Run: headless pygame with SDL's dummy video driver; simulated clock (each Clock.tick advances the game by its frame time, no real sleeping); random seed 0; keys injected as events and as key.get_pressed() state; mouse plan: one left click at the window centre at the start of phase 2, then a move to the lower-right quarter at the start of phase 3.
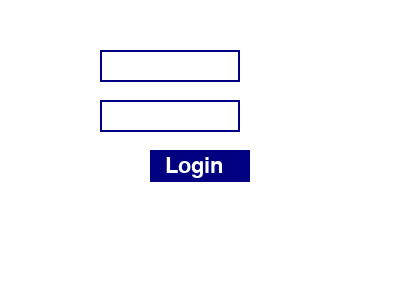
Frame 1 of 4 · flips 1–60 · no input
Frame 2 of 4 · flips 61–180 · clicked the window centre · tapped SPACE, RETURN · held RIGHT (→), D · screen unchanged from frame 1, image omitted
Frame 3 of 4 · flips 181–300 · moved the mouse to the lower-right quarter · held DOWN (↓), S · screen unchanged from frame 2, image omitted
Frame 4 of 4 · flips 301–420 · held LEFT (←), A, UP (↑), W · screen unchanged from frame 3, image omitted

The pygame program that drew these frames:

import pygame
import sys

# Inicializa o Pygame
pygame.init()

# Configurações da tela
screen = pygame.display.set_mode((400, 300))
pygame.display.set_caption("Login Screen")
font = pygame.font.Font(None, 32)

# Cores
white = (255, 255, 255)
blue = (0, 0, 128)
black = (0, 0, 0)

# Variáveis para armazenar inputs
input_box_user = pygame.Rect(100, 50, 140, 32)  # Tamanho ajustado para evitar redimensionamento
input_box_pass = pygame.Rect(100, 100, 140, 32)
button_box = pygame.Rect(150, 150, 100, 32)
user_text = ''
pass_text = ''
user_active = pass_active = False

def main():
    global user_text, pass_text, user_active, pass_active

    clock = pygame.time.Clock()
    done = False

    while not done:
        for event in pygame.event.get():
            if event.type == pygame.QUIT:
                done = True
            if event.type == pygame.MOUSEBUTTONDOWN:
                # Define a caixa ativa baseada na localização do clique
                if input_box_user.collidepoint(event.pos):
                    user_active = True
                    pass_active = False
                elif input_box_pass.collidepoint(event.pos):
                    pass_active = True
                    user_active = False
                else:
                    user_active = pass_active = False
                if button_box.collidepoint(event.pos):
                    if user_text == 'admin' and pass_text == '123':
                        print("Login Successful")
                    else:
                        print("Login Failed")

            if event.type == pygame.KEYDOWN:
                if user_active:
                    if event.key == pygame.K_BACKSPACE:
                        user_text = user_text[:-1]
                    else:
                        user_text += event.unicode
                elif pass_active:
                    if event.key == pygame.K_BACKSPACE:
                        pass_text = pass_text[:-1]
                    else:
                        pass_text += event.unicode

        screen.fill(white)
        # Renderizar o texto
        txt_surface_user = font.render(user_text, True, black)
        txt_surface_pass = font.render('*' * len(pass_text), True, black)
        # Desenhar o texto
        screen.blit(txt_surface_user, (input_box_user.x+5, input_box_user.y+5))
        screen.blit(txt_surface_pass, (input_box_pass.x+5, input_box_pass.y+5))
        # Desenhar as caixas de texto
        pygame.draw.rect(screen, blue, input_box_user, 2)
        pygame.draw.rect(screen, blue, input_box_pass, 2)
        # Desenhar o botão
        pygame.draw.rect(screen, blue, button_box)
        btn_text = font.render('Login', True, white)
        screen.blit(btn_text, (button_box.x+15, button_box.y+5))

        pygame.display.flip()
        clock.tick(30)

    pygame.quit()
    sys.exit()

if __name__ == '__main__':
    main()
